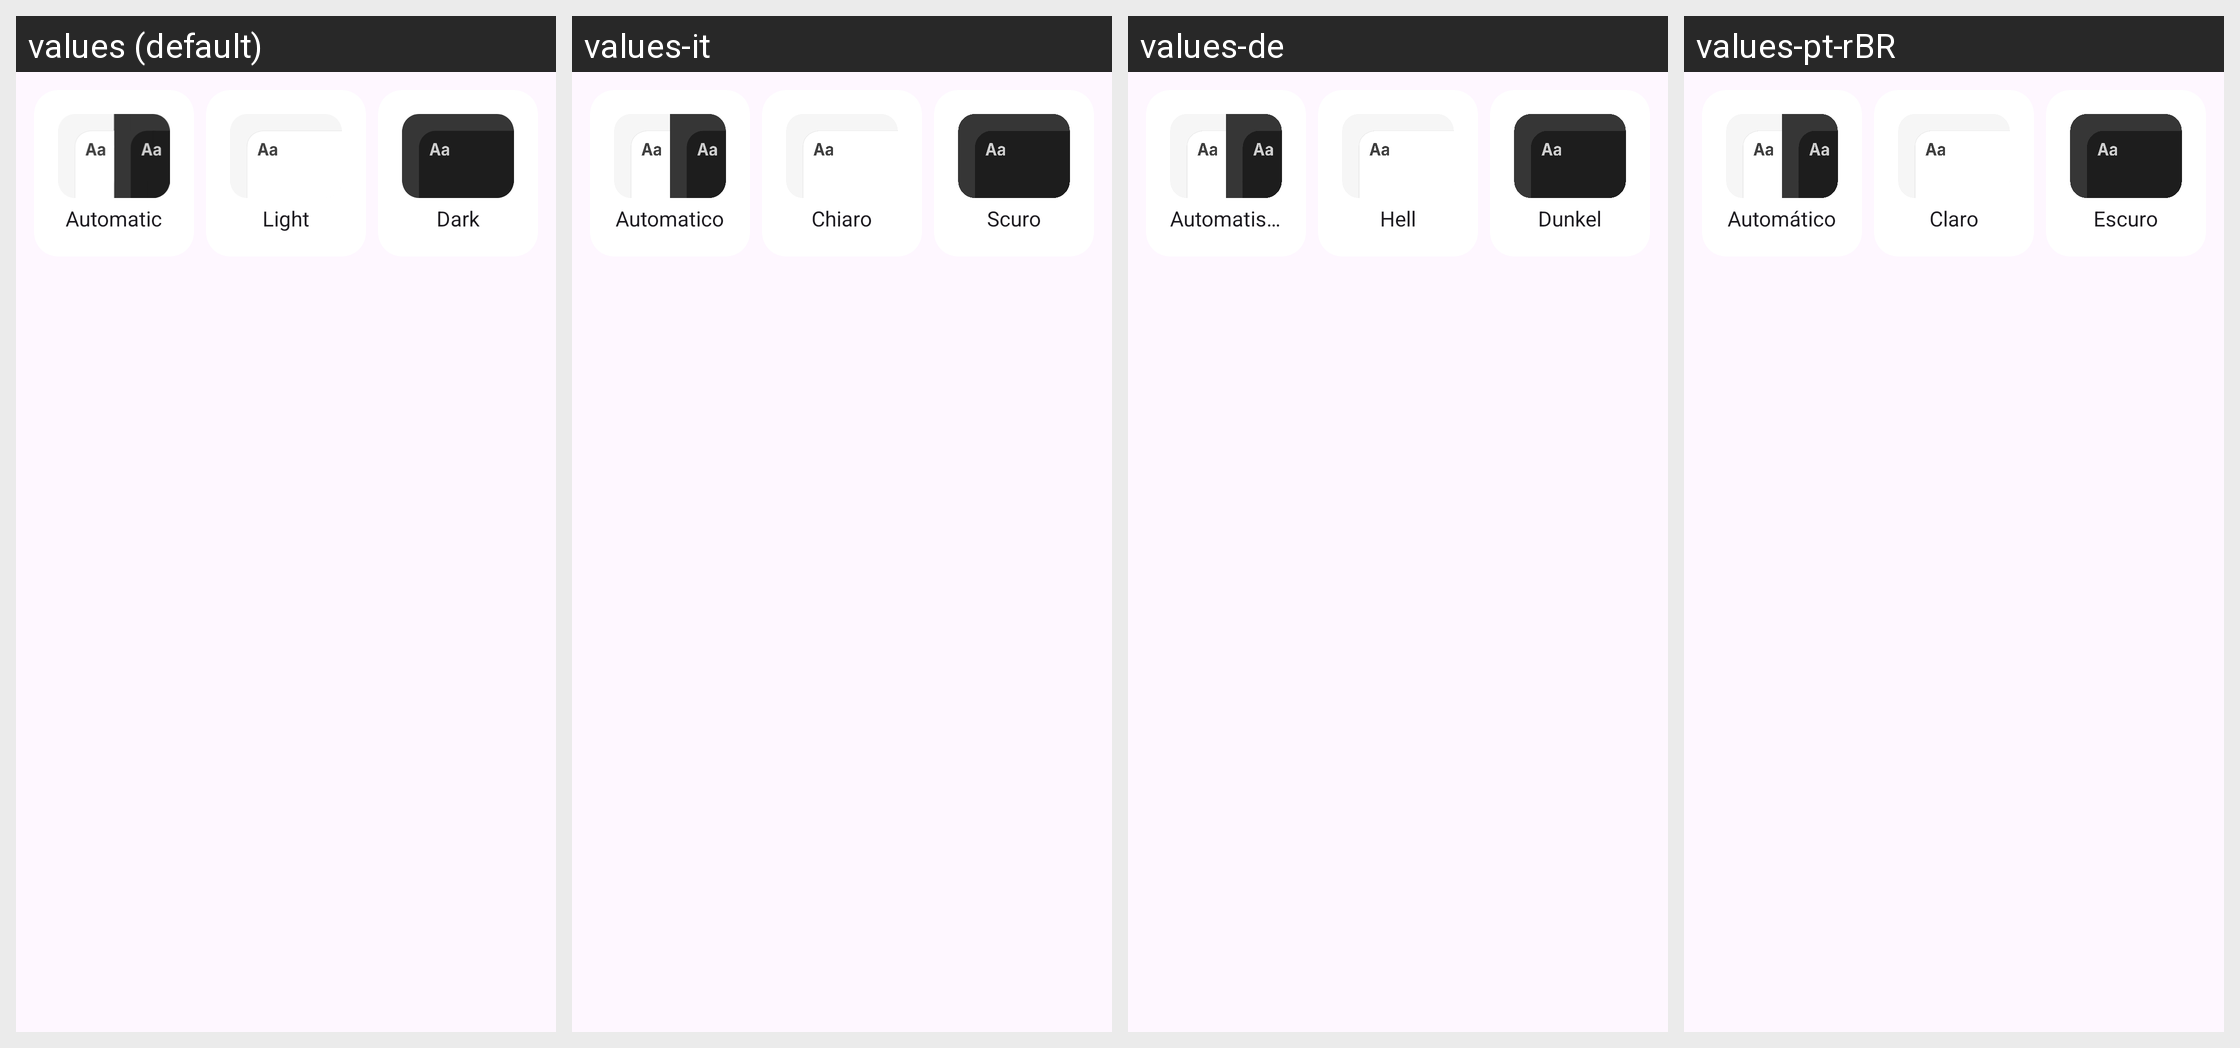

The same Android screen rendered under several of its app's locales, left to right. List the strings drawn on it with the default value and each locale's translation.
Android screen res/layout/preference_theme.xml rendered under 4 locales, left to right: values (default), values-it, values-de, values-pt-rBR. Device: Nexus 5 (rendered at 1080×1920; each locale shown at half size, 540×960, under a caption strip naming it); theme Theme.App.
Other locales in the repository, not shown: values-ar, values-bn, values-de-rDE, values-en, values-en-rGB, values-es-rES, values-fr, values-fr-rFR, values-gu-rIN, values-hi, values-in-rID, values-it-rIT, values-ja-rJP, values-ko-rKR, values-ro-rRO, values-ru, values-tr, values-ur-rIN, values-vi, values-zh-rCN, values-zh-rTW.
Strings drawn on this screen, with the default value and each locale's value (text and hints the layout hard-codes, and strings that could not be matched under every locale, appear in the picture but are not listed):

pref_theme_system_default
  values: Automatic
  values-it: Automatico
  values-de: Automatisch
  values-pt-rBR: Automático

pref_theme_light
  values: Light
  values-it: Chiaro
  values-de: Hell
  values-pt-rBR: Claro

pref_theme_dark
  values: Dark
  values-it: Scuro
  values-de: Dunkel
  values-pt-rBR: Escuro
